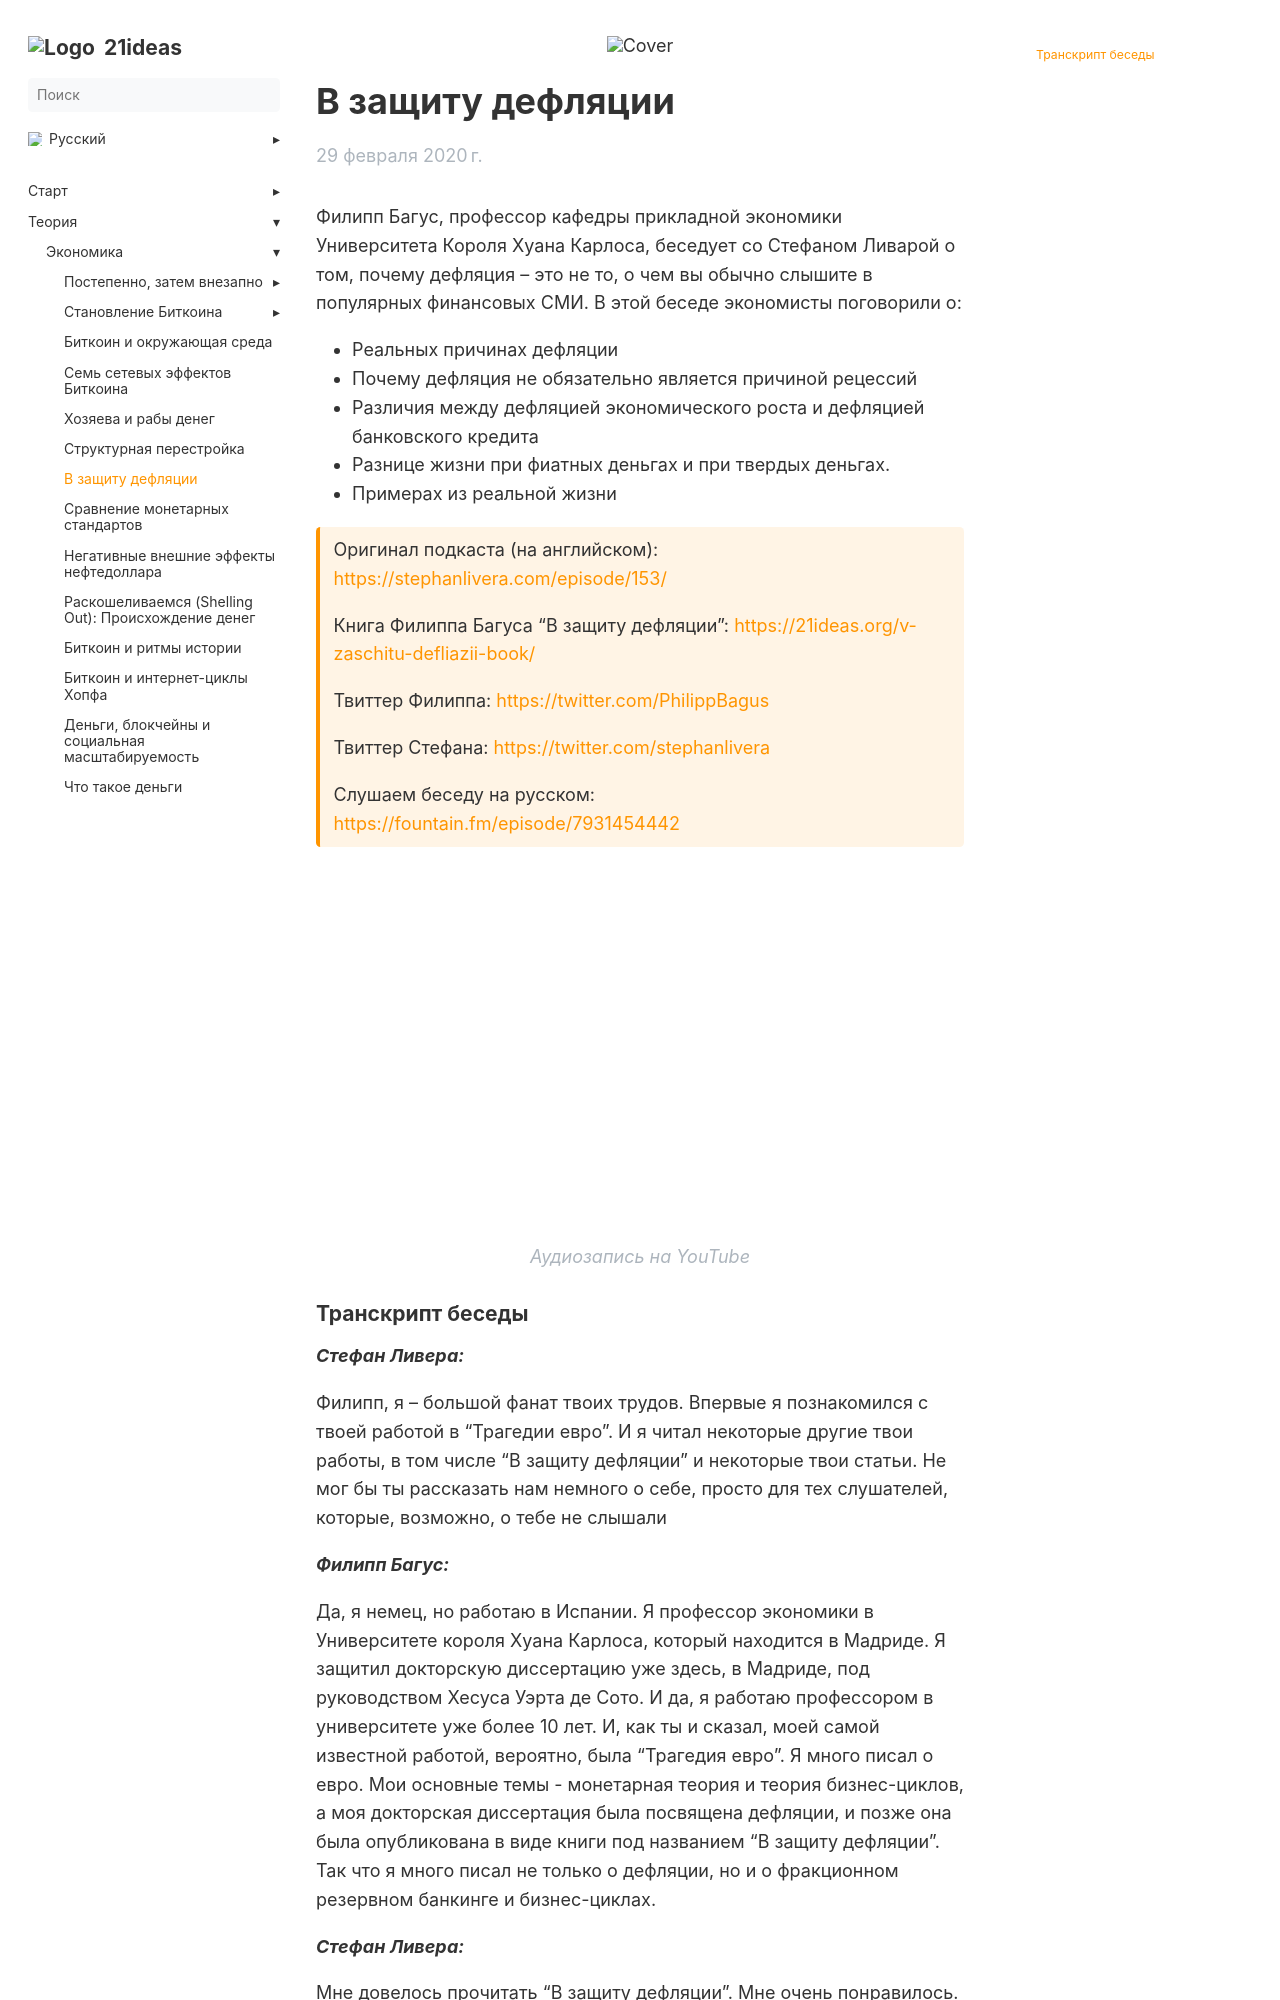

repository: 21ideas-org/21ideas.org · page: v-zashchitu-deflyacii/index.html · generator: jekyll

---
title: "В защиту дефляции"
h1: "В защиту дефляции"
cover: /img/vzd-500.jpeg
description: "Транскрипт беседы Филиппа Багуса со Стефаном Ливерой об основных заблуждениях о дефляции."
url: v-zashchitu-deflyacii
aliases: ['/theory-economics-in-defense-of-deflation']
date: 2020-02-29
bookFlatSection: false
weight: 55
---

Филипп Багус, профессор кафедры прикладной экономики Университета Короля Хуана Карлоса, беседует со Стефаном Ливарой о том, почему дефляция – это не то, о чем вы обычно слышите в популярных финансовых СМИ. В этой беседе экономисты поговорили о:

- Реальных причинах дефляции
- Почему дефляция не обязательно является причиной рецессий
- Различия между дефляцией экономического роста и дефляцией банковского кредита
- Разнице жизни при фиатных деньгах и при твердых деньгах.
- Примерах из реальной жизни

{{< hint btc>}}
Оригинал подкаста (на английском): [https://stephanlivera.com/episode/153/](https://stephanlivera.com/episode/153/)

Книга Филиппа Багуса “В защиту дефляции”: https://21ideas.org/v-zaschitu-defliazii-book/

Твиттер Филиппа: [https://twitter.com/PhilippBagus](https://twitter.com/PhilippBagus)

Твиттер Стефана: [https://twitter.com/stephanlivera](https://twitter.com/stephanlivera)

Слушаем беседу на русском: [https://fountain.fm/episode/7931454442](https://fountain.fm/episode/7931454442)
{{< /hint >}}

{{< youtube 5TBslCsdXTM >}}
_Аудиозапись на YouTube_
{{< /youtube >}}
